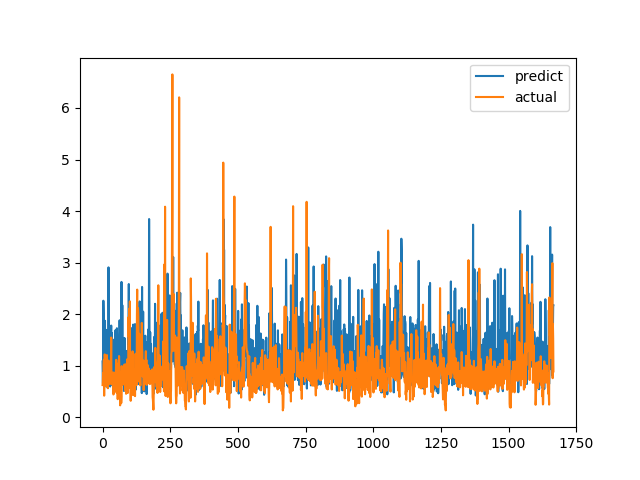

Data behind this chart, as committed beside it:
predict, actual
1.083, 0.6238
0.6824, 0.6915
0.6296, 0.8558
2.261, 0.7094
1.994, 1.015
0.6176, 1.116
1.273, 0.4183
1.088, 1.002
0.6553, 1.219
1.871, 1.143
0.8392, 0.6528
1.176, 0.6747
0.7886, 0.601
0.9906, 0.6695
1.695, 0.6538
1.266, 0.7814
0.718, 1.206
1.432, 0.8469
0.6962, 0.8286
0.5687, 0.6482
0.762, 0.5624
0.9884, 0.7183
2.908, 1.1
2.046, 0.9542
0.9416, 0.729
0.8206, 0.6694
0.9612, 0.8631
0.7887, 0.6465
0.5962, 0.8223
0.9138, 0.9236
0.6826, 0.8301
1.523, 1.067
1.779, 1.546
0.7875, 0.6827
1.637, 0.6386
0.6277, 0.6464
1.063, 0.6881
0.7193, 0.7274
1.211, 0.65
0.8792, 0.8694
1.504, 0.4409
1.1, 0.4519
0.6744, 0.7575
0.7129, 0.4952
0.8528, 0.6851
0.9132, 0.7244
0.6734, 0.8654
1.211, 0.74
1.691, 0.8071
1.298, 0.8204
0.9469, 1.114
1.467, 1.109
1.439, 0.4751
1.727, 1.039
1.5, 0.9458
1.121, 0.7878
0.8378, 0.3505
0.9646, 0.9368
1.32, 0.9868
0.8098, 0.647
... 1,607 more rows
